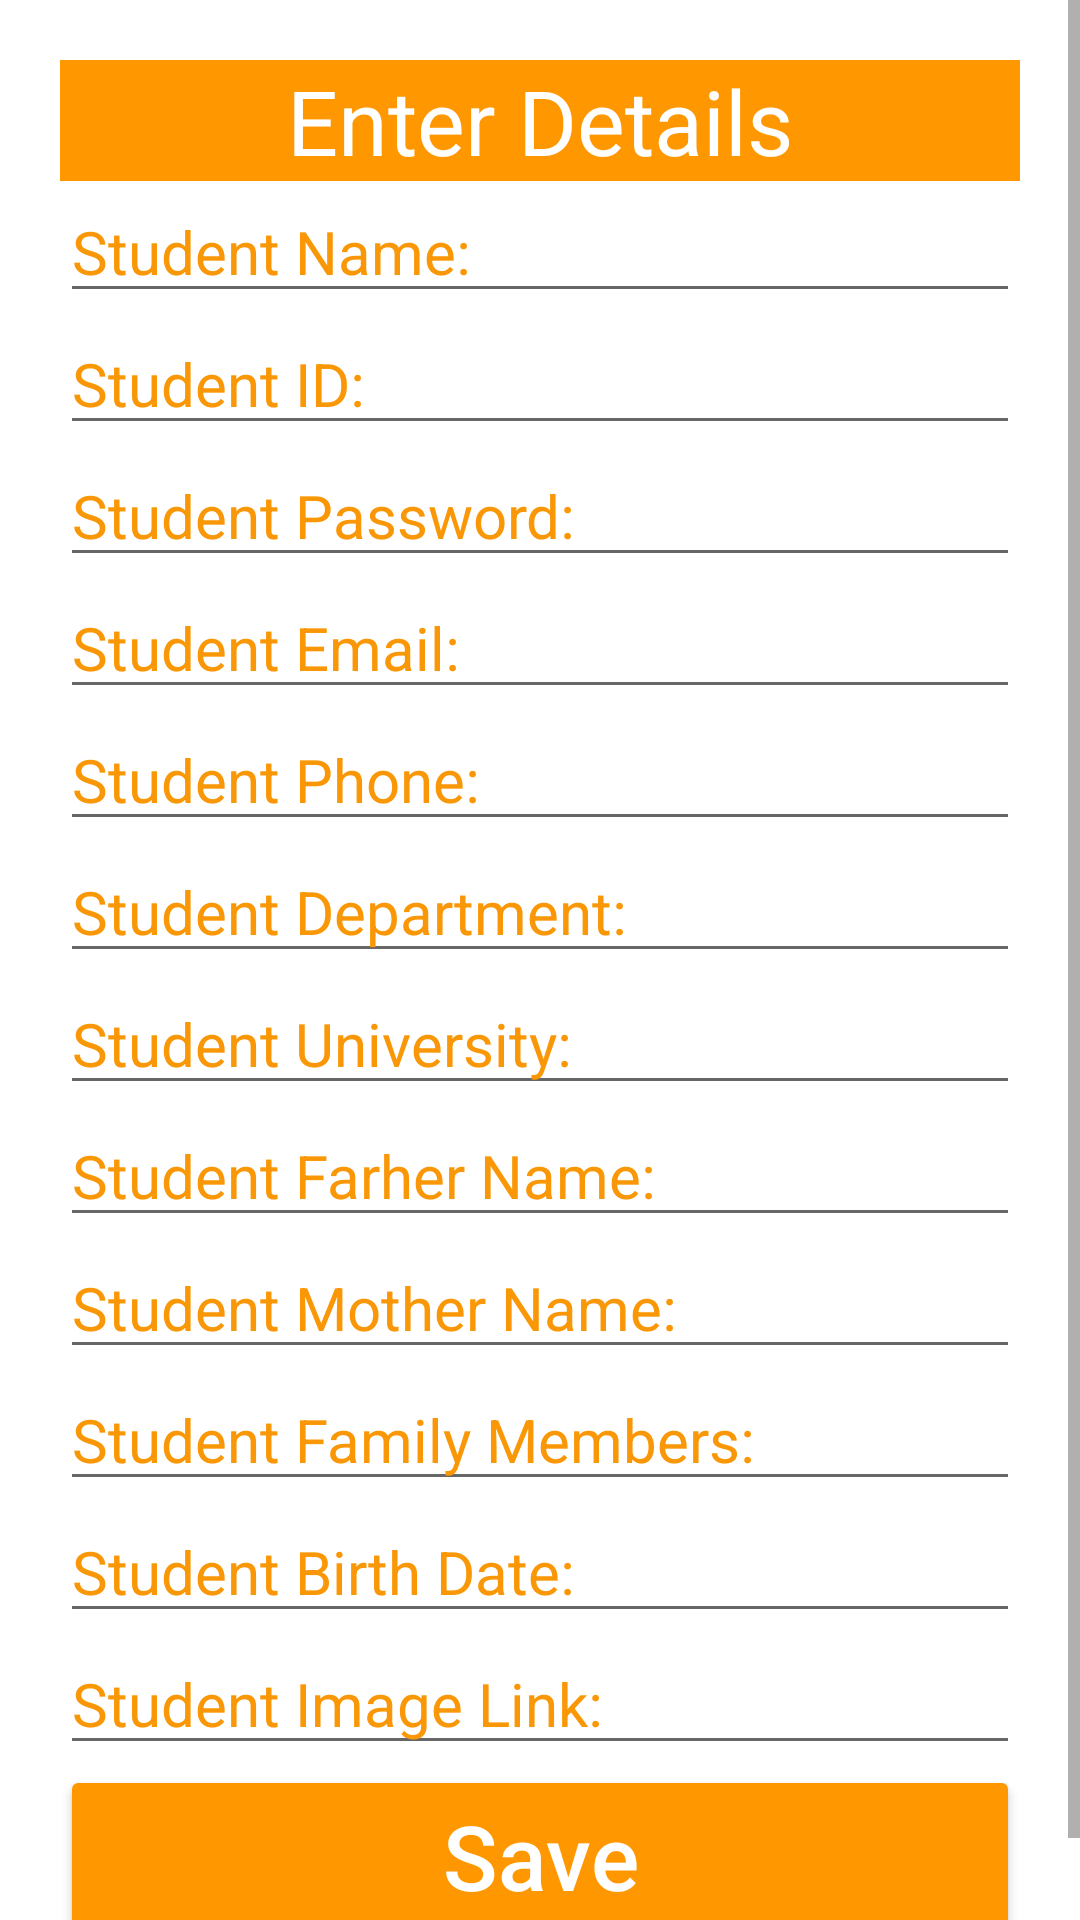

The Android layout XML behind this screen, and the referenced resources:
<!-- AndroidManifest.xml: application theme Theme.StudentPortal -->
<!-- res/layout/activity_add_data.xml -->
<?xml version="1.0" encoding="utf-8"?>

<ScrollView xmlns:android="http://schemas.android.com/apk/res/android"
    xmlns:app="http://schemas.android.com/apk/res-auto"
    xmlns:tools="http://schemas.android.com/tools"
    android:layout_width="match_parent"
    android:layout_height="match_parent"
    android:background="@color/white"
    tools:context=".add_data">

    <LinearLayout
        android:layout_width="match_parent"
        android:layout_height="match_parent"
        android:orientation="vertical"
        android:padding="20dp"
        >

        <TextView
            android:layout_width="match_parent"
            android:layout_height="wrap_content"
            android:text="Enter Details"
            android:background="#FF9800"
            android:textColor="@color/white"
            android:textSize="30sp"
            android:textStyle="normal"
            android:layout_gravity="center"
            android:textAlignment="center"
            />

        <EditText
            android:layout_width="match_parent"
            android:layout_height="wrap_content"
            android:textSize="20dp"
            android:hint="Student Name:"
            android:textColor="@color/black"
            android:textColorHint="#FA9706"
            android:id="@+id/name_edit_text"
            />
        <EditText
            android:layout_width="match_parent"
            android:layout_height="wrap_content"
            android:textSize="20dp"
            android:hint="Student ID:"
            android:textColor="@color/black"
            android:textColorHint="#FA9706"
            android:id="@+id/id_edit_text"
            />
        <EditText
            android:layout_width="match_parent"
            android:layout_height="wrap_content"
            android:textSize="20dp"
            android:hint="Student Password:"
            android:inputType="textPassword"
            android:textColor="@color/black"
            android:textColorHint="#FA9706"
            android:id="@+id/password_edit_text"
            />
        <EditText
            android:layout_width="match_parent"
            android:layout_height="wrap_content"
            android:textSize="20dp"
            android:hint="Student Email:"
            android:textColor="@color/black"
            android:textColorHint="#FA9706"
            android:id="@+id/email_edit_text"
            />
        <EditText
            android:layout_width="match_parent"
            android:layout_height="wrap_content"
            android:textSize="20dp"
            android:hint="Student Phone:"
            android:textColor="@color/black"
            android:textColorHint="#FA9706"
            android:id="@+id/phone_edit_text"
            />
        <EditText
            android:layout_width="match_parent"
            android:layout_height="wrap_content"
            android:textSize="20dp"
            android:hint="Student Department:"
            android:textColor="@color/black"
            android:textColorHint="#FA9706"
            android:id="@+id/dept_edit_text"
            />
        <EditText
            android:layout_width="match_parent"
            android:layout_height="wrap_content"
            android:textSize="20dp"
            android:hint="Student University:"
            android:textColor="@color/black"
            android:textColorHint="#FA9706"
            android:id="@+id/university_edit_text"
            />
        <EditText
            android:layout_width="match_parent"
            android:layout_height="wrap_content"
            android:textSize="20dp"
            android:hint="Student Farher Name:"
            android:textColor="@color/black"
            android:textColorHint="#FA9706"
            android:id="@+id/fathername_edit_text"
            />
        <EditText
            android:layout_width="match_parent"
            android:layout_height="wrap_content"
            android:textSize="20dp"
            android:hint="Student Mother Name:"
            android:textColor="@color/black"
            android:textColorHint="#FA9706"
            android:id="@+id/mothername_edit_text"
            />
        <EditText
            android:layout_width="match_parent"
            android:layout_height="wrap_content"
            android:textSize="20dp"
            android:hint="Student Family Members:"
            android:textColor="@color/black"
            android:textColorHint="#FA9706"
            android:id="@+id/familymembers_edit_text"
            />
        <EditText
            android:layout_width="match_parent"
            android:layout_height="wrap_content"
            android:textSize="20dp"
            android:hint="Student Birth Date:"
            android:textColor="@color/black"
            android:textColorHint="#FA9706"
            android:id="@+id/dob_edit_text"
            />
        <EditText
            android:layout_width="match_parent"
            android:layout_height="wrap_content"
            android:textSize="20dp"
            android:hint="Student Image Link:"
            android:textColor="@color/black"
            android:textColorHint="#FA9706"
     
            android:id="@+id/imagelink_edit_text"
            />

        <Button
            android:layout_width="match_parent"
            android:layout_height="wrap_content"
            android:layout_gravity="center"
            android:backgroundTint="#FF9800"
            android:text="Save"
            android:textSize="30sp"
            android:id="@+id/btn_save"
            android:textAllCaps="false"
            android:textColor="@color/white"
            />


    </LinearLayout>

</ScrollView>
<!-- resources referenced by this layout -->
<resources>
  <style name="Theme.StudentPortal" parent="Theme.MaterialComponents.DayNight.DarkActionBar">
          
          <item name="colorPrimary">@color/teal_700</item>
          <item name="colorPrimaryVariant">@color/purple_700</item>
          <item name="colorOnPrimary">@color/white</item>
          
          <item name="colorSecondary">@color/teal_200</item>
          <item name="colorSecondaryVariant">#2196F3</item>
          <item name="colorOnSecondary">@color/black</item>
          
          <item name="android:statusBarColor" tools:targetApi="l">?attr/colorPrimaryVariant</item>
          
      </style>
  <!-- not gathered from this repository: default colours our renderer supplied (Android Studio template values) -->
  <color name="purple_700">#FF3700B3</color>
  <color name="teal_200">#FF03DAC5</color>
  <color name="teal_700">#FF018786</color>
  <color name="black">#FF000000</color>
  <color name="white">#FFFFFFFF</color>
</resources>
